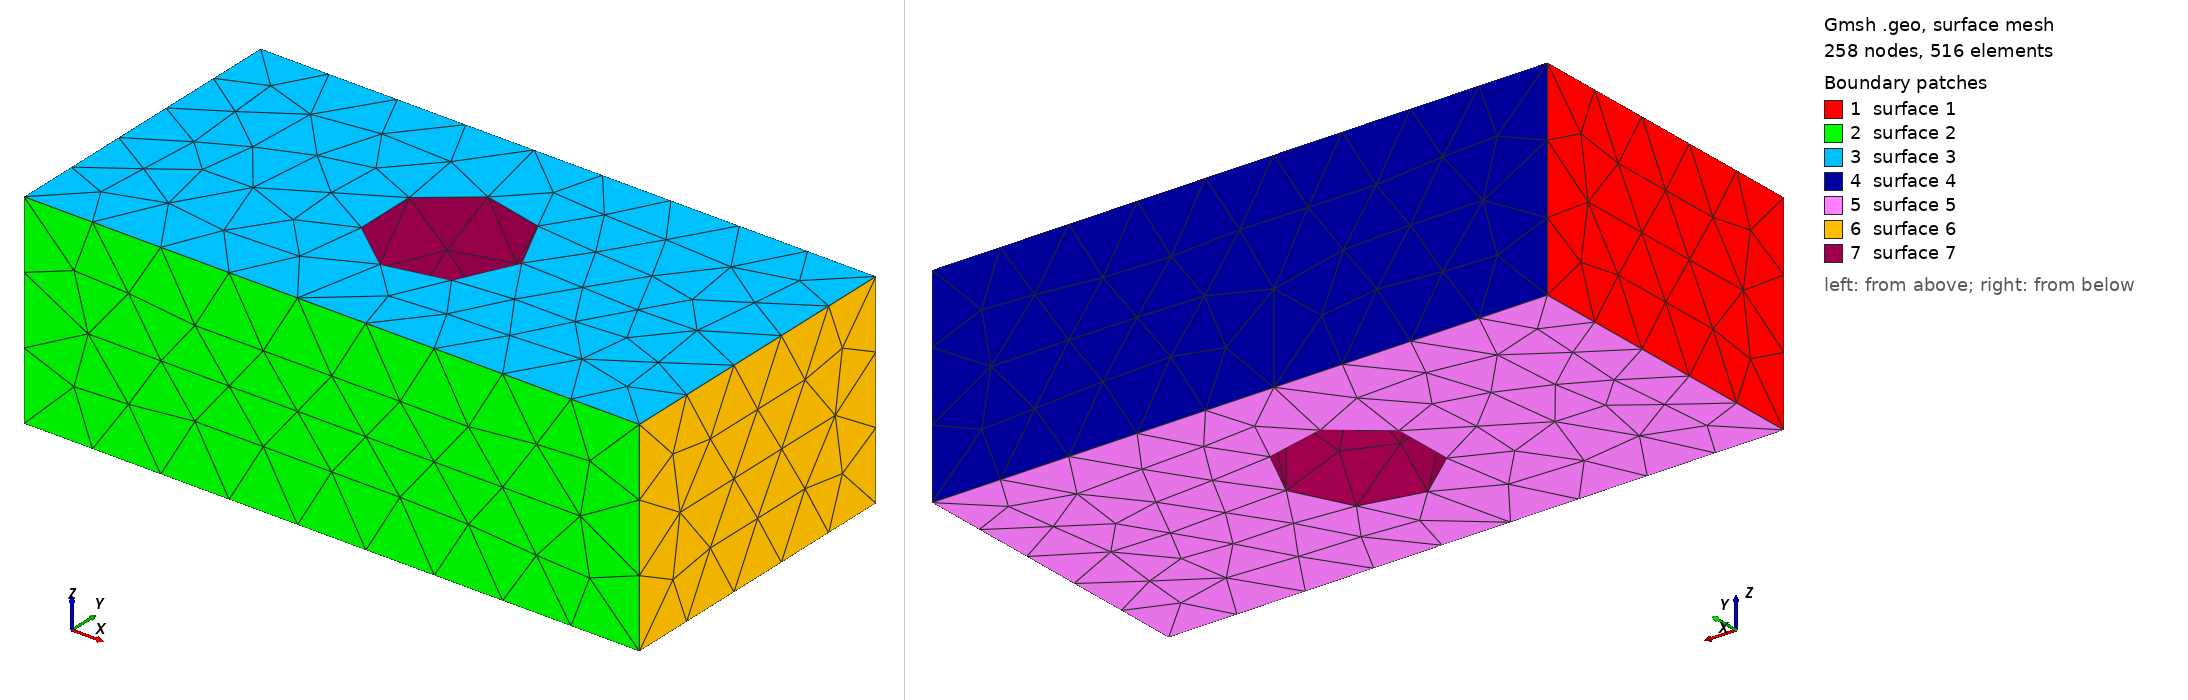

Gmsh geometry script, surface-meshed: 258 nodes, 516 surface elements. Boundary patches (legend numbers): 1 surface 1, 2 surface 2, 3 surface 3, 4 surface 4, 5 surface 5, 6 surface 6, 7 surface 7. Left view from above one corner, right view from below the opposite corner. The script declares no physical surfaces, so the legend lists its geometric surfaces. The drawing asked Gmsh for element sizes between 1% and 20% of the model's largest extent; the script's own settings can give other sizes.

=== perforated_block.geo (drawn) ===

SetFactory("OpenCASCADE");
Box(1) = {0, 0, 0, 60, 30, 20};
Cylinder(2) = {30, 15, -5, 0, 0, 30, 7};
BooleanDifference(3) = { Volume{1}; Delete; }{ Volume{2}; Delete; };
